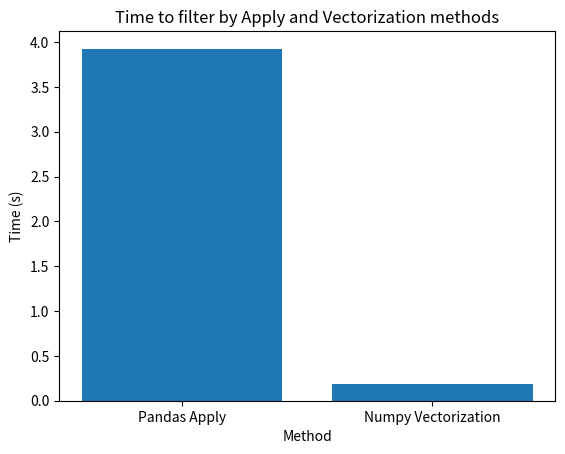

Here is the Python script that generated this plot:
#%%
import pandas as pd
import numpy as np
import time
# %%
df = pd.DataFrame()
df['age'] = np.random.randint(18, 60, 1000000)
df['preferred_language'] = np.random.choice(['Python', 'R', 'Java', 'C++'], 1000000)
df['graduation'] = np.random.choice(['Computer Science','Engineering','Economy','Systems'], 1000000)
df['salary'] = np.random.randint(0, 10000, 1000000)
df['favorite_theme'] = np.random.choice(['Dark', 'Light'], 1000000)
df['occupation_area'] = np.random.choice(['Data Science', 'Web Apps', 'Mobile Apps', 'Software Engineering'], 1000000)
#%%
'''
    Challenge:
        - If salary > 5k, occupation area is Data Science and preferred lang is Python, is a good guy.
        - Else, is a bad guy.
'''
#%%
# Solution 1: By using apply
start = time.time()
def check_condition(row):
    if row['salary'] > 5000 and row['occupation_area'] == 'Data Science' and row['preferred_language'] == 'Python':
        return 'Good Guy'
    else:
        return 'Bad Guy'

df['good_guy?'] = df.apply(check_condition, axis=1)
end = time.time()
total_time_apply = end - start
# %% Solution 2: By using vectorization
start = time.time()
df['good_guy?'] = np.where((df['salary'] > 5000) & (df['occupation_area'] == 'Data Science') & (df['preferred_language'] == 'Python'), 'Good Guy', 'Bad Guy')
end = time.time()
total_time_vectorization = end - start
#%% Plotting times
import matplotlib.pyplot as plt
plt.bar(['Pandas Apply', 'Numpy Vectorization'], [total_time_apply, total_time_vectorization])
plt.title('Time to filter by Apply and Vectorization methods')
plt.ylabel('Time (s)')
plt.xlabel('Method')
plt.show()
#%%
